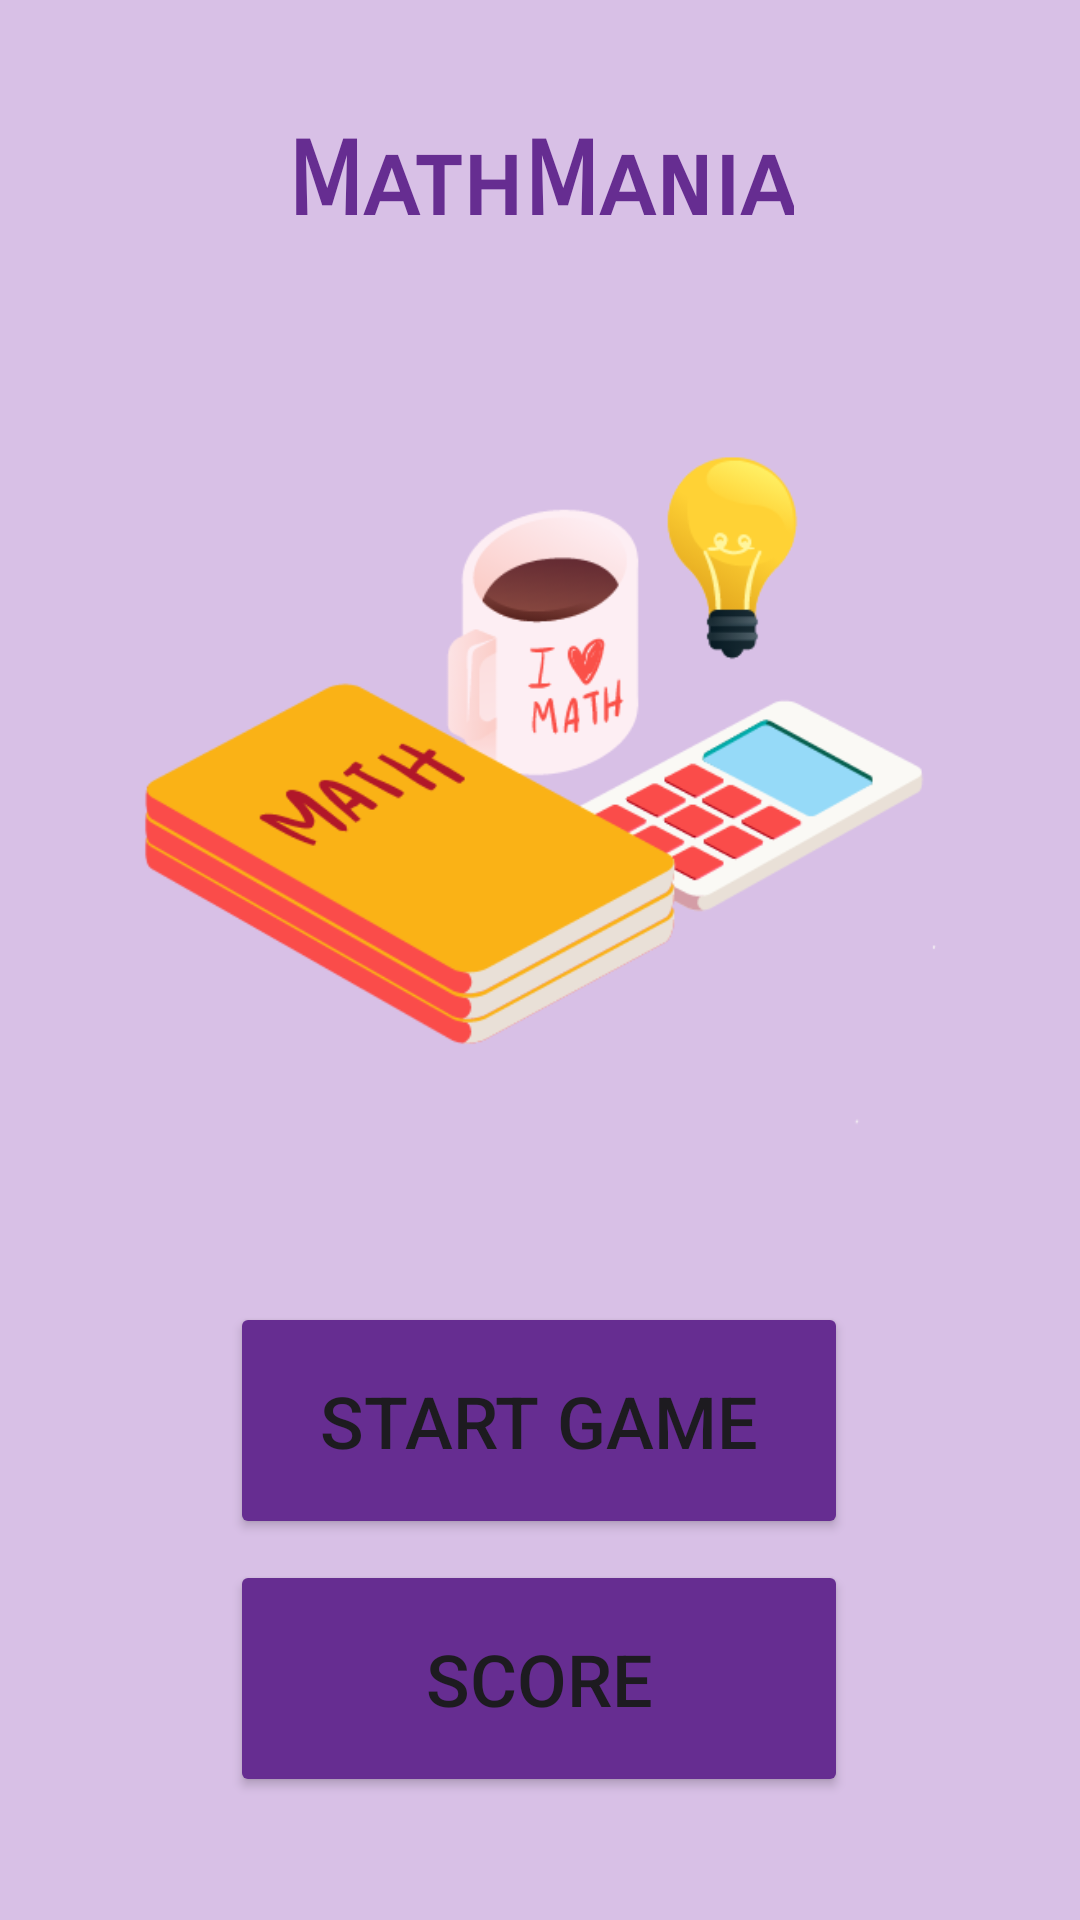

Write the Android layout XML for this screen, with the resource values it uses.
<!-- AndroidManifest.xml: application theme Theme.MathMania -->
<!-- res/layout/activity_mainmenu.xml -->
<?xml version="1.0" encoding="utf-8"?>
<androidx.constraintlayout.widget.ConstraintLayout xmlns:android="http://schemas.android.com/apk/res/android"
    xmlns:app="http://schemas.android.com/apk/res-auto"
    xmlns:tools="http://schemas.android.com/tools"
    android:id="@+id/main"
    android:layout_width="match_parent"
    android:layout_height="match_parent"
    android:background="@color/maincolorlight"
    tools:context=".mainmenu">

    <TextView
        android:id="@+id/game"
        android:layout_width="wrap_content"
        android:layout_height="wrap_content"
        android:layout_marginTop="40dp"
        android:fontFamily="sans-serif-smallcaps"
        android:text="@string/game"
        android:textAlignment="center"
        android:textColor="@color/maincolor"
        android:textSize="34sp"
        android:textStyle="bold"
        app:layout_constraintEnd_toEndOf="parent"
        app:layout_constraintStart_toStartOf="parent"
        app:layout_constraintTop_toTopOf="parent" />

    <Button
        android:id="@+id/start_game"
        android:layout_width="206dp"
        android:layout_height="79dp"
        android:layout_marginTop="32dp"
        android:backgroundTint="@color/maincolor"
        android:text="Start Game"
        android:textAlignment="center"
        android:textSize="24sp"
        app:layout_constraintEnd_toEndOf="parent"
        app:layout_constraintHorizontal_bias="0.497"
        app:layout_constraintStart_toStartOf="parent"
        app:layout_constraintTop_toBottomOf="@+id/imageView3" />

    <Button
        android:id="@+id/scorebtn"
        android:layout_width="206dp"
        android:layout_height="79dp"
        android:text="Score"
        android:textSize="24sp"
        android:backgroundTint="@color/maincolor"
        app:layout_constraintBottom_toBottomOf="parent"
        app:layout_constraintEnd_toEndOf="parent"
        app:layout_constraintHorizontal_bias="0.497"
        app:layout_constraintStart_toStartOf="parent"
        app:layout_constraintTop_toBottomOf="@+id/start_game"
        app:layout_constraintVertical_bias="0.149" />

    <ImageView
        android:id="@+id/imageView3"
        android:layout_width="302dp"
        android:layout_height="273dp"
        android:layout_marginTop="48dp"
        app:layout_constraintEnd_toEndOf="parent"
        app:layout_constraintStart_toStartOf="parent"
        app:layout_constraintTop_toBottomOf="@+id/game"
        app:srcCompat="@drawable/menuicon" />

</androidx.constraintlayout.widget.ConstraintLayout>
<!-- resources referenced by this layout -->
<resources>
  <color name="maincolor">#662d91</color>
  <color name="maincolorlight">#4A7837A8</color>
  <!-- drawable menuicon: png bitmap (drawable, 30592 bytes) -->
  <string name="game">MathMania</string>
  <style name="Theme.MathMania" parent="Base.Theme.MathMania" />
  <style name="Base.Theme.MathMania" parent="Theme.Material3.DayNight.NoActionBar">
          
          
      </style>
</resources>
